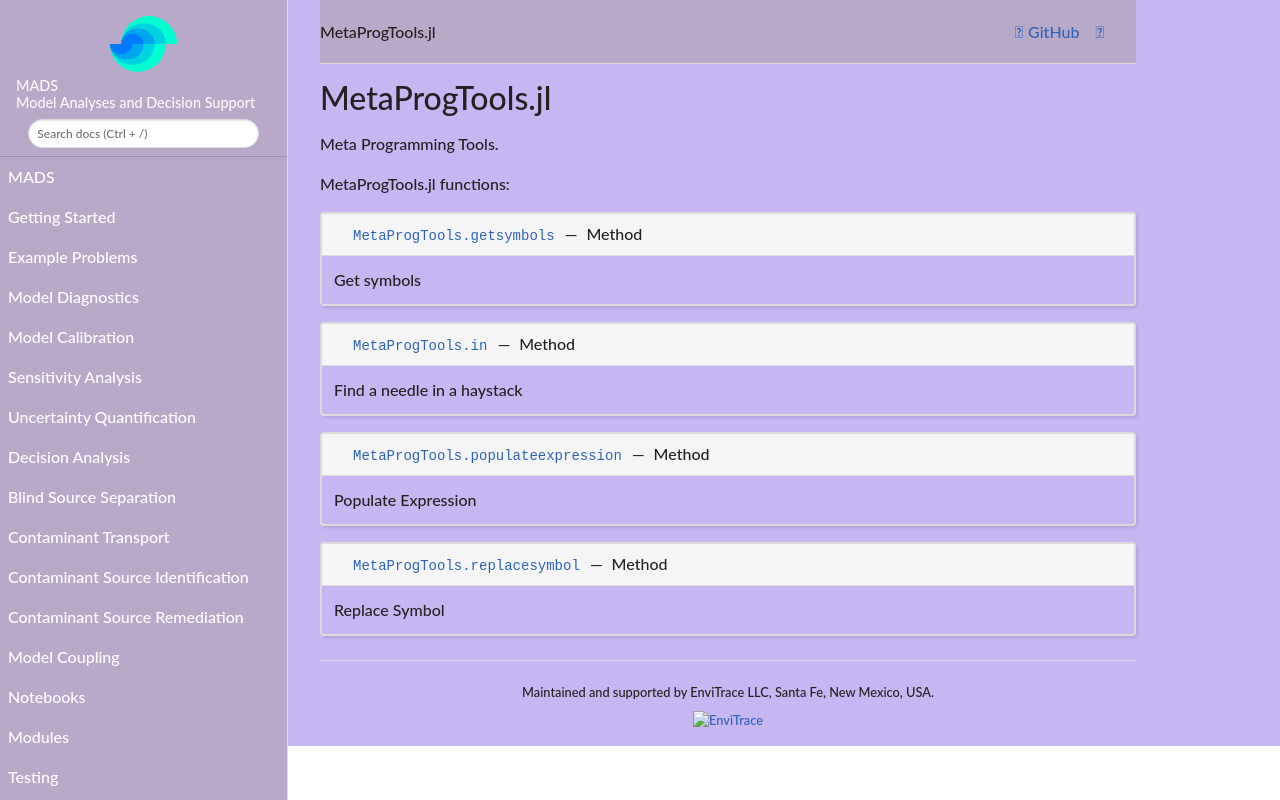

repository: madsjulia/Mads.jl · page: dev/Modules/MetaProgTools.html · generator: mkdocs

# MetaProgTools.jl

Module with Meta Programming Tools.

MetaProgTools.jl module functions:

```@autodocs
Modules = [MetaProgTools]
Order   = [:function, :macro, :type]
```
